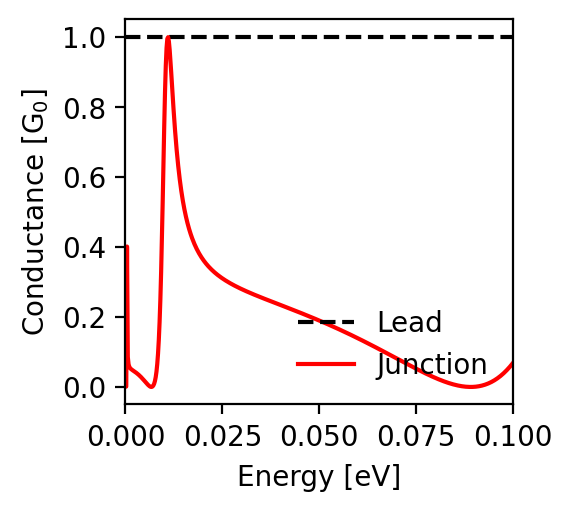

Data behind this chart, as committed beside it:
energy; conductance_lead; conductance_junction
-0.1; 1.0; 0.069
-0.0998; 1.0; 0.066
-0.0996; 1.0; 0.063
-0.0994; 1.0; 0.06
-0.0992; 1.0; 0.058
-0.099; 1.0; 0.055
-0.0988; 1.0; 0.053
-0.0986; 1.0; 0.05
-0.0984; 1.0; 0.048
-0.0982; 1.0; 0.046
-0.098; 1.0; 0.044
-0.0978; 1.0; 0.041
-0.0976; 1.0; 0.039
-0.0974; 1.0; 0.037
-0.0972; 1.0; 0.035
-0.097; 1.0; 0.033
-0.0968; 1.0; 0.032
-0.0966; 1.0; 0.03
-0.0964; 1.0; 0.028
-0.0962; 1.0; 0.026
-0.096; 1.0; 0.025
-0.0958; 1.0; 0.023
-0.0956; 1.0; 0.022
-0.0954; 1.0; 0.02
-0.0952; 1.0; 0.019
-0.095; 1.0; 0.018
-0.0948; 1.0; 0.016
-0.0946; 1.0; 0.015
-0.0944; 1.0; 0.014
-0.0942; 1.0; 0.013
-0.094; 1.0; 0.012
-0.0938; 1.0; 0.011
-0.0936; 1.0; 0.01
-0.0934; 1.0; 0.009
-0.0932; 1.0; 0.008
-0.093; 1.0; 0.007
-0.0928; 1.0; 0.007
-0.0926; 1.0; 0.006
-0.0924; 1.0; 0.005
-0.0922; 1.0; 0.004
-0.092; 1.0; 0.004
-0.0918; 1.0; 0.003
-0.0916; 1.0; 0.003
-0.0914; 1.0; 0.002
-0.0912; 1.0; 0.002
-0.091; 1.0; 0.002
-0.0908; 1.0; 0.001
-0.0906; 1.0; 0.001
-0.0904; 1.0; 0.001
-0.0902; 1.0; 0.001
-0.09; 1.0; 0.0
-0.0898; 1.0; 0.0
-0.0896; 1.0; 0.0
-0.0894; 1.0; 0.0
-0.0892; 1.0; 0.0
-0.089; 1.0; 0.0
-0.0888; 1.0; 0.0
-0.0886; 1.0; 0.0
-0.0884; 1.0; 0.0
-0.0882; 1.0; 0.0
... 941 more rows
